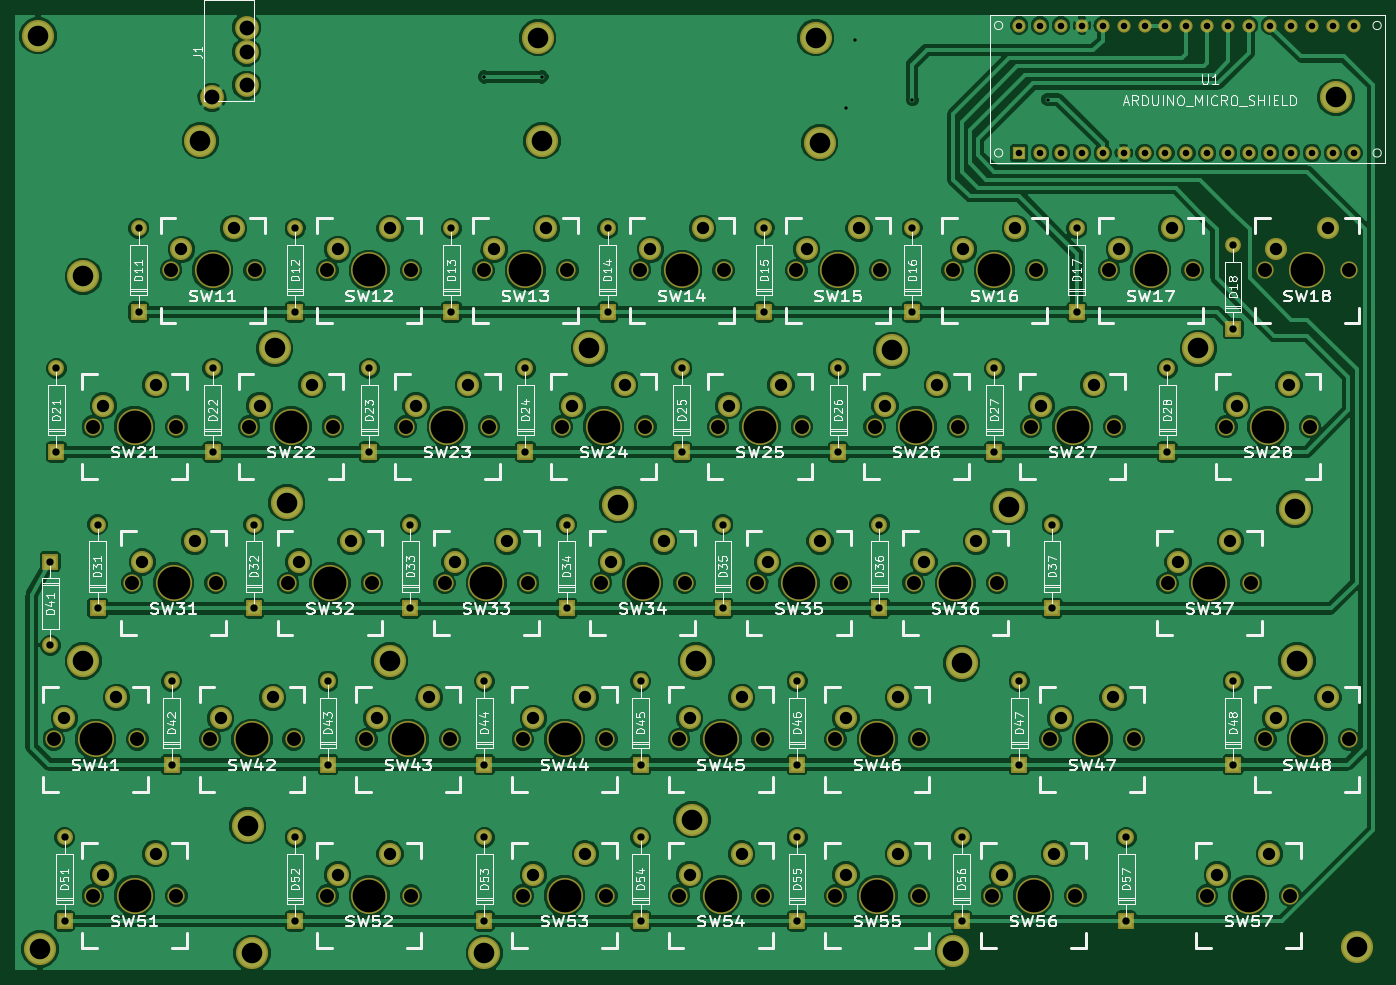
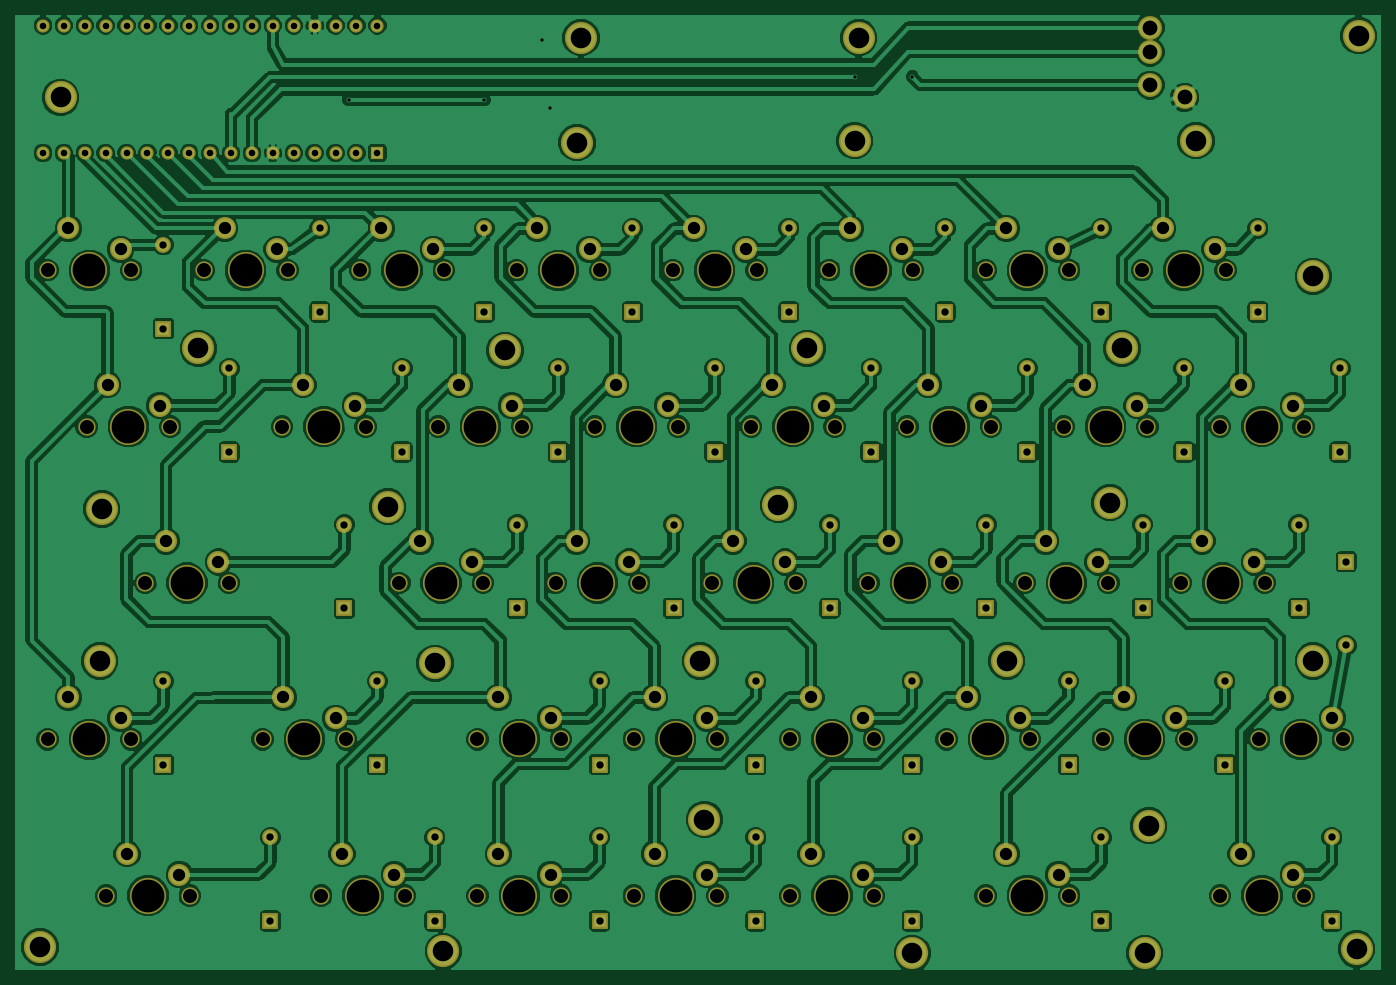
Circuit board: 7 layer files. Board 165.7 x 115.7 mm.
- bottom_copper: hhkskb_right-B.Cu.gbr.gbl (379122 bytes)
- bottom_mask: hhkskb_right-B.Mask.gbr.gbs (9736 bytes)
- bottom_silk: hhkskb_right-B.SilkS.gbr.gbo (267 bytes)
- top_copper: hhkskb_right-F.Cu.gbr.gtl (305120 bytes)
- top_mask: hhkskb_right-F.Mask.gbr.gts (9736 bytes)
- top_silk: hhkskb_right-F.SilkS.gbr.gto (124853 bytes)
- drill: hhkskb_right.drl.txt (4879 bytes)

=== bottom_copper: hhkskb_right-B.Cu.gbr.gbl (379122 bytes, source omitted) ===
=== bottom_mask: hhkskb_right-B.Mask.gbr.gbs (9736 bytes, source omitted) ===
=== bottom_silk: hhkskb_right-B.SilkS.gbr.gbo ===
G04 #@! TF.FileFunction,Legend,Bot*
%FSLAX46Y46*%
G04 Gerber Fmt 4.6, Leading zero omitted, Abs format (unit mm)*
G04 Created by KiCad (PCBNEW 4.0.1-stable) date 2017/02/06 23:13:23*
%MOMM*%
G01*
G04 APERTURE LIST*
%ADD10C,0.100000*%
G04 APERTURE END LIST*
D10*
M02*

=== top_copper: hhkskb_right-F.Cu.gbr.gtl (305120 bytes, source omitted) ===
=== top_mask: hhkskb_right-F.Mask.gbr.gts (9736 bytes, source omitted) ===
=== top_silk: hhkskb_right-F.SilkS.gbr.gto (124853 bytes, source omitted) ===
=== drill: hhkskb_right.drl.txt ===
M48
;DRILL file {KiCad 4.0.1-stable} date 2017/02/06 23:13:27
;FORMAT={-:-/ absolute / metric / decimal}
FMAT,2
METRIC,TZ
T1C0.400
T2C0.800
T3C0.889
T4C1.499
T5C1.702
T6C1.800
T7C2.500
T8C3.988
%
G90
G05
M71
T1
X93.Y-36.5
X100.Y-36.5
X137.Y-40.25
X138.Y-32.
X145.Y-39.25
X161.5Y-39.25
T2
X158.Y-30.254
X158.Y-45.746
X160.54Y-30.254
X160.54Y-45.746
X163.08Y-30.254
X163.08Y-45.746
X165.62Y-30.254
X165.62Y-45.746
X168.16Y-30.254
X168.16Y-45.746
X170.7Y-30.254
X170.7Y-45.746
X173.24Y-30.254
X173.24Y-45.746
X175.78Y-30.254
X175.78Y-45.746
X178.32Y-30.254
X178.32Y-45.746
X180.86Y-30.254
X180.86Y-45.746
X183.4Y-30.254
X183.4Y-45.746
X185.94Y-30.254
X185.94Y-45.746
X188.48Y-30.254
X188.48Y-45.746
X191.02Y-30.254
X191.02Y-45.746
X193.56Y-30.254
X193.56Y-45.746
X196.1Y-30.254
X196.1Y-45.746
X198.64Y-30.254
X198.64Y-45.746
T3
X40.25Y-95.42
X40.25Y-105.58
X41.Y-71.92
X41.Y-82.08
X42.Y-128.92
X42.Y-139.08
X46.Y-90.92
X46.Y-101.08
X51.Y-54.92
X51.Y-65.08
X55.Y-109.92
X55.Y-120.08
X60.Y-71.92
X60.Y-82.08
X65.Y-90.92
X65.Y-101.08
X70.Y-54.92
X70.Y-65.08
X70.Y-128.92
X70.Y-139.08
X74.Y-109.92
X74.Y-120.08
X79.Y-71.92
X79.Y-82.08
X84.Y-90.92
X84.Y-101.08
X89.Y-54.92
X89.Y-65.08
X93.Y-109.92
X93.Y-120.08
X93.Y-128.92
X93.Y-139.08
X98.Y-71.92
X98.Y-82.08
X103.Y-90.92
X103.Y-101.08
X108.Y-54.92
X108.Y-65.08
X112.Y-109.92
X112.Y-120.08
X112.Y-128.92
X112.Y-139.08
X117.Y-71.92
X117.Y-82.08
X122.Y-90.92
X122.Y-101.08
X127.Y-54.92
X127.Y-65.08
X131.Y-109.92
X131.Y-120.08
X131.Y-128.92
X131.Y-139.08
X136.Y-71.92
X136.Y-82.08
X141.Y-90.92
X141.Y-101.08
X145.Y-54.92
X145.Y-65.08
X151.Y-128.92
X151.Y-139.08
X155.Y-71.92
X155.Y-82.08
X158.Y-109.92
X158.Y-120.08
X162.Y-90.92
X162.Y-101.08
X165.Y-54.92
X165.Y-65.08
X171.Y-128.92
X171.Y-139.08
X176.Y-71.92
X176.Y-82.08
X184.Y-56.92
X184.Y-67.08
X184.Y-109.92
X184.Y-120.08
T4
X41.94Y-114.46
X46.69Y-76.46
X46.69Y-133.46
X48.29Y-111.92
X51.44Y-95.46
X53.04Y-73.92
X53.04Y-130.92
X56.19Y-57.46
X57.79Y-92.92
X60.94Y-114.46
X62.54Y-54.92
X65.69Y-76.46
X67.29Y-111.92
X70.44Y-95.46
X72.04Y-73.92
X75.19Y-57.46
X75.19Y-133.46
X76.79Y-92.92
X79.94Y-114.46
X81.54Y-54.92
X81.54Y-130.92
X84.69Y-76.46
X86.29Y-111.92
X89.44Y-95.46
X91.04Y-73.92
X94.19Y-57.46
X95.79Y-92.92
X98.94Y-114.46
X98.94Y-133.46
X100.54Y-54.92
X103.69Y-76.46
X105.29Y-111.92
X105.29Y-130.92
X108.44Y-95.46
X110.04Y-73.92
X113.19Y-57.46
X114.79Y-92.92
X117.94Y-114.46
X117.94Y-133.46
X119.54Y-54.92
X122.69Y-76.46
X124.29Y-111.92
X124.29Y-130.92
X127.44Y-95.46
X129.04Y-73.92
X132.19Y-57.46
X133.79Y-92.92
X136.94Y-114.46
X136.94Y-133.46
X138.54Y-54.92
X141.69Y-76.46
X143.29Y-111.92
X143.29Y-130.92
X146.44Y-95.46
X148.04Y-73.92
X151.19Y-57.46
X152.79Y-92.92
X155.94Y-133.46
X157.54Y-54.92
X160.69Y-76.46
X162.29Y-130.92
X163.065Y-114.46
X167.04Y-73.92
X169.415Y-111.92
X170.19Y-57.46
X176.54Y-54.92
X177.315Y-95.46
X182.065Y-133.46
X183.665Y-92.92
X184.44Y-76.46
X188.415Y-130.92
X189.19Y-57.46
X189.19Y-114.46
X190.79Y-73.92
X195.54Y-54.92
X195.54Y-111.92
T5
X40.67Y-117.
X45.42Y-79.
X45.42Y-136.
X50.17Y-98.
X50.83Y-117.
X54.92Y-60.
X55.58Y-79.
X55.58Y-136.
X59.67Y-117.
X60.33Y-98.
X64.42Y-79.
X65.08Y-60.
X69.17Y-98.
X69.83Y-117.
X73.92Y-60.
X73.92Y-136.
X74.58Y-79.
X78.67Y-117.
X79.33Y-98.
X83.42Y-79.
X84.08Y-60.
X84.08Y-136.
X88.17Y-98.
X88.83Y-117.
X92.92Y-60.
X93.58Y-79.
X97.67Y-117.
X97.67Y-136.
X98.33Y-98.
X102.42Y-79.
X103.08Y-60.
X107.17Y-98.
X107.83Y-117.
X107.83Y-136.
X111.92Y-60.
X112.58Y-79.
X116.67Y-117.
X116.67Y-136.
X117.33Y-98.
X121.42Y-79.
X122.08Y-60.
X126.17Y-98.
X126.83Y-117.
X126.83Y-136.
X130.92Y-60.
X131.58Y-79.
X135.67Y-117.
X135.67Y-136.
X136.33Y-98.
X140.42Y-79.
X141.08Y-60.
X145.17Y-98.
X145.83Y-117.
X145.83Y-136.
X149.92Y-60.
X150.58Y-79.
X154.67Y-136.
X155.33Y-98.
X159.42Y-79.
X160.08Y-60.
X161.795Y-117.
X164.83Y-136.
X168.92Y-60.
X169.58Y-79.
X171.955Y-117.
X176.045Y-98.
X179.08Y-60.
X180.795Y-136.
X183.17Y-79.
X186.205Y-98.
X187.92Y-60.
X187.92Y-117.
X190.955Y-136.
X193.33Y-79.
X198.08Y-60.
X198.08Y-117.
T6
X59.9Y-39.
X64.1Y-30.5
X64.1Y-33.5
X64.1Y-37.5
T7
X38.75Y-31.5
X39.Y-142.5
X44.25Y-60.75
X44.25Y-107.5
X58.5Y-44.25
X64.25Y-127.5
X64.75Y-143.
X67.5Y-69.5
X69.Y-88.25
X81.5Y-107.5
X93.Y-143.
X99.5Y-31.75
X100.Y-44.25
X105.75Y-69.5
X109.25Y-88.5
X118.25Y-126.75
X118.75Y-107.5
X133.25Y-31.75
X133.75Y-44.5
X142.5Y-69.75
X150.Y-142.75
X151.Y-107.75
X156.75Y-88.75
X179.75Y-69.5
X191.5Y-89.
X191.75Y-107.5
X196.5Y-39.
X199.Y-142.25
T8
X45.75Y-117.
X50.5Y-79.
X50.5Y-136.
X55.25Y-98.
X60.Y-60.
X64.75Y-117.
X69.5Y-79.
X74.25Y-98.
X79.Y-60.
X79.Y-136.
X83.75Y-117.
X88.5Y-79.
X93.25Y-98.
X98.Y-60.
X102.75Y-117.
X102.75Y-136.
X107.5Y-79.
X112.25Y-98.
X117.Y-60.
X121.75Y-117.
X121.75Y-136.
X126.5Y-79.
X131.25Y-98.
X136.Y-60.
X140.75Y-117.
X140.75Y-136.
X145.5Y-79.
X150.25Y-98.
X155.Y-60.
X159.75Y-136.
X164.5Y-79.
X166.875Y-117.
X174.Y-60.
X181.125Y-98.
X185.875Y-136.
X188.25Y-79.
X193.Y-60.
X193.Y-117.
T0
M30
